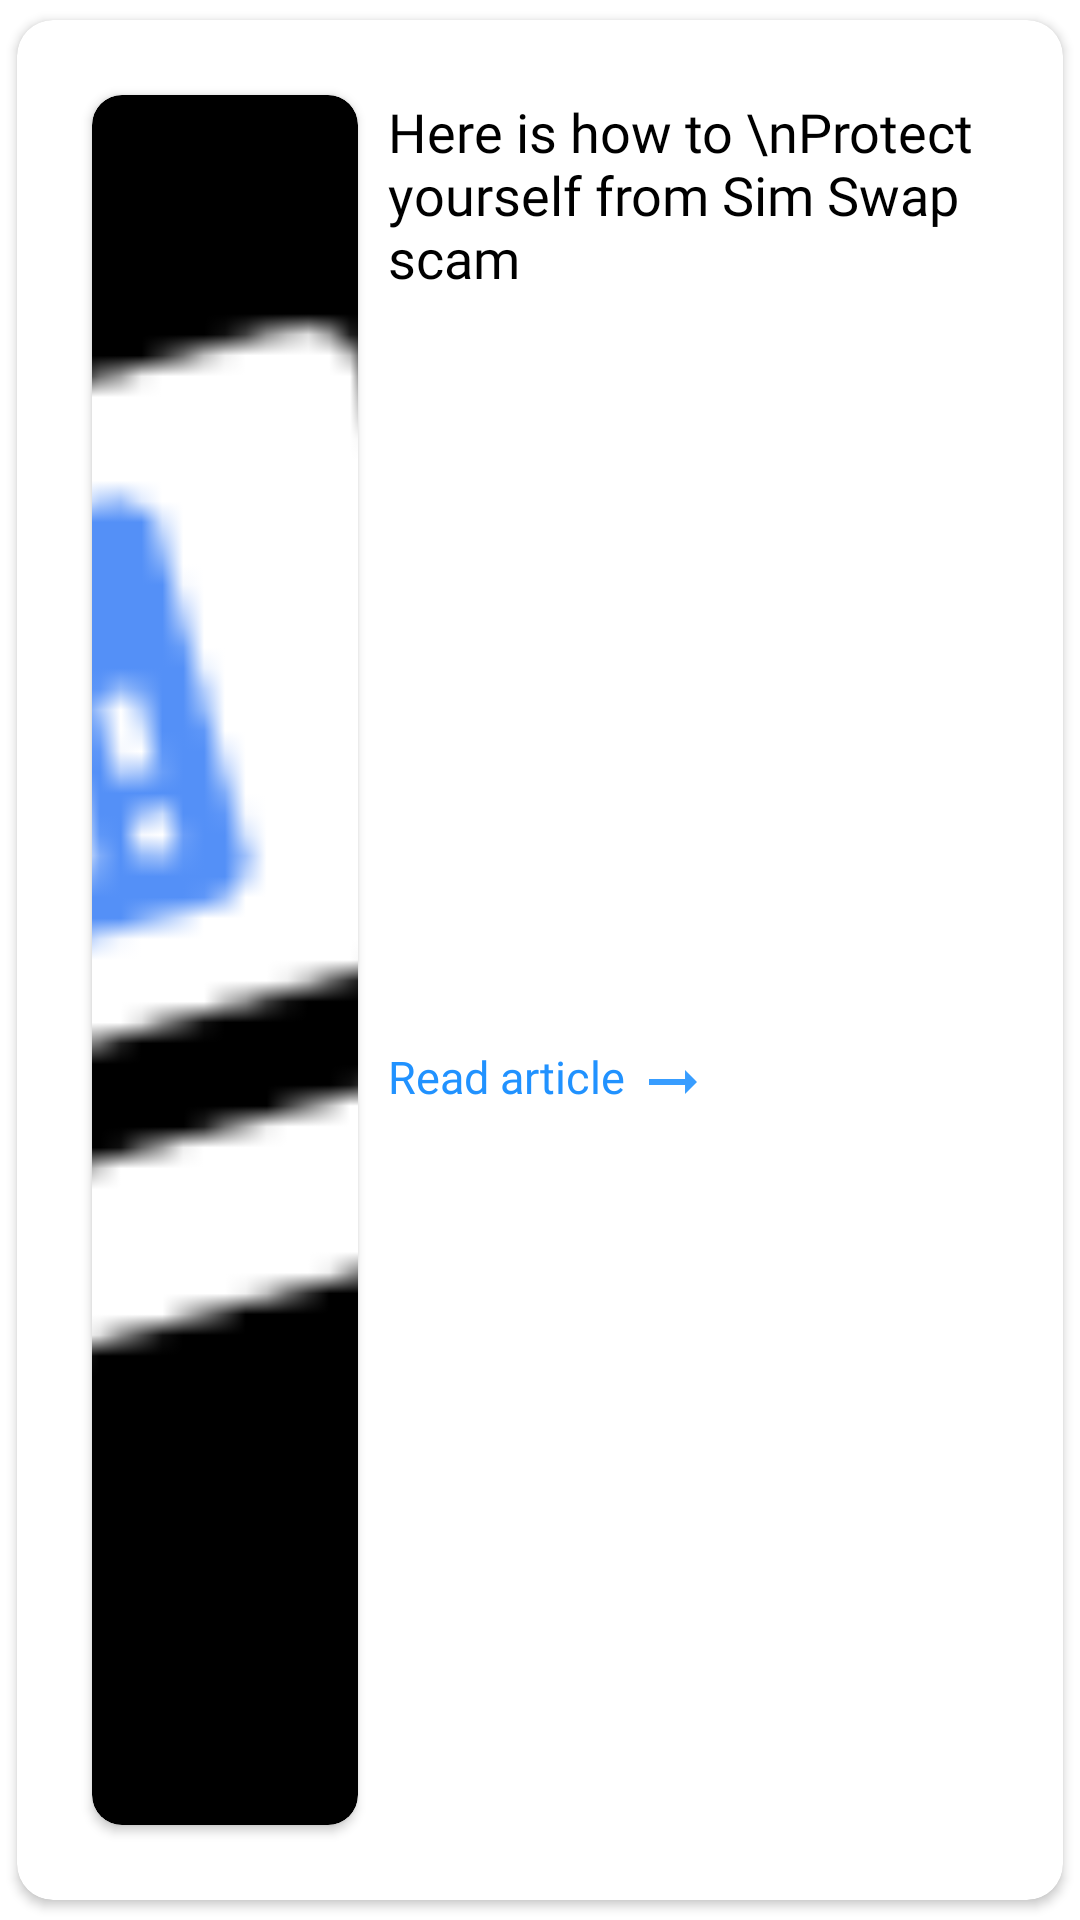

Reconstruct the res/layout file that produces this screen, plus the resources it refers to.
<!-- AndroidManifest.xml: application theme Theme.CyberDost -->
<!-- res/layout/article_item_layout.xml -->
<?xml version="1.0" encoding="utf-8"?>
<androidx.cardview.widget.CardView xmlns:android="http://schemas.android.com/apk/res/android"
    xmlns:tools="http://schemas.android.com/tools"
    android:layout_width="match_parent"
    android:layout_height="180dp"
    xmlns:app="http://schemas.android.com/apk/res-auto"
    app:cardUseCompatPadding="true"
    android:layout_margin="5dp"
    app:cardCornerRadius="12dp"
    android:elevation="7dp"
    app:cardBackgroundColor="@color/white">

    <androidx.constraintlayout.widget.ConstraintLayout
        android:layout_width="match_parent"
        android:layout_height="match_parent"
        android:padding="15dp"
        >

        <androidx.cardview.widget.CardView
            android:id="@+id/cardView2"
            android:layout_width="0dp"
            android:layout_height="match_parent"
            android:layout_margin="10dp"
            app:cardBackgroundColor="@color/black"
            app:cardCornerRadius="10dp"
            app:layout_constraintBottom_toBottomOf="parent"
            app:layout_constraintEnd_toStartOf="@+id/title_textview"

            app:layout_constraintStart_toStartOf="parent"
            app:layout_constraintTop_toTopOf="parent">

            <ImageView
                android:id="@+id/image"
                android:layout_width="match_parent"
                android:layout_height="match_parent"
                android:scaleType="centerCrop"
                android:src="@drawable/sim_swap_img" />
        </androidx.cardview.widget.CardView>

        <TextView
            android:id="@+id/title_textview"
            style="@style/title_text"
            android:layout_width="210dp"
            android:layout_height="wrap_content"
            android:layout_marginTop="10dp"
            android:text="Here is how to \nProtect yourself from Sim Swap scam"
            android:textColor="@color/black"
            android:textSize="18sp"
            app:layout_constraintEnd_toEndOf="parent"
            app:layout_constraintTop_toTopOf="parent" />

        <TextView
            style="@style/reg_light_text"
            android:layout_width="wrap_content"
            android:layout_height="wrap_content"
            android:layout_marginTop="5dp"
            android:layout_marginStart="10dp"
            android:drawableRight="@drawable/baseline_arrow_right_alt_24"
            android:drawableTint="@color/main_color"
            android:text="Read article "
            android:textColor="@color/main_color"
            android:textSize="15sp"
            app:layout_constraintBottom_toBottomOf="parent"
            app:layout_constraintStart_toEndOf="@+id/cardView2"
            app:layout_constraintTop_toBottomOf="@+id/title_textview" />


    </androidx.constraintlayout.widget.ConstraintLayout>

</androidx.cardview.widget.CardView>
<!-- resources referenced by this layout -->
<resources>
  <color name="black">#FF000000</color>
  <color name="main_color">#2192FF</color>
  <color name="white">#FFFFFFFF</color>
  <!-- drawable baseline_arrow_right_alt_24 (drawable) -->
  <vector android:alpha="0.9" android:autoMirrored="true"
      android:height="24dp" android:tint="#000000"
      android:viewportHeight="24" android:viewportWidth="24"
      android:width="24dp" xmlns:android="http://schemas.android.com/apk/res/android">
      <path android:fillColor="@android:color/white" android:pathData="M16.01,11H4v2h12.01v3L20,12l-3.99,-4z"/>
  </vector>
  <!-- drawable sim_swap_img: png bitmap (drawable, 1751 bytes) -->
  <style name="reg_light_text">
          <item name="android:textStyle">normal</item>
          <item name="android:fontFamily">@font/regular</item>
          <item name="android:textColor">#96999C</item>
      </style>
  <style name="title_text">
          <item name="android:fontFamily">@font/semibold</item>
          <item name="android:textColor">#0C0C0C</item>
          <item name="android:textSize">23sp</item>
      </style>
  <style name="Theme.CyberDost" parent="Theme.MaterialComponents.Light.NoActionBar">
          
          
          <item name="colorPrimary">#1E88E5</item>
          <item name="colorPrimaryVariant">#0D67B6</item>
          <item name="colorOnPrimary">@color/black</item>
          
          <item name="colorSecondary">@color/teal_200</item>
          <item name="colorSecondaryVariant">@color/teal_200</item>
          <item name="colorOnSecondary">@color/black</item>
          
          <item name="android:statusBarColor">?attr/colorPrimaryVariant</item>
      </style>
  <color name="teal_200">#FF03DAC5</color>
</resources>
